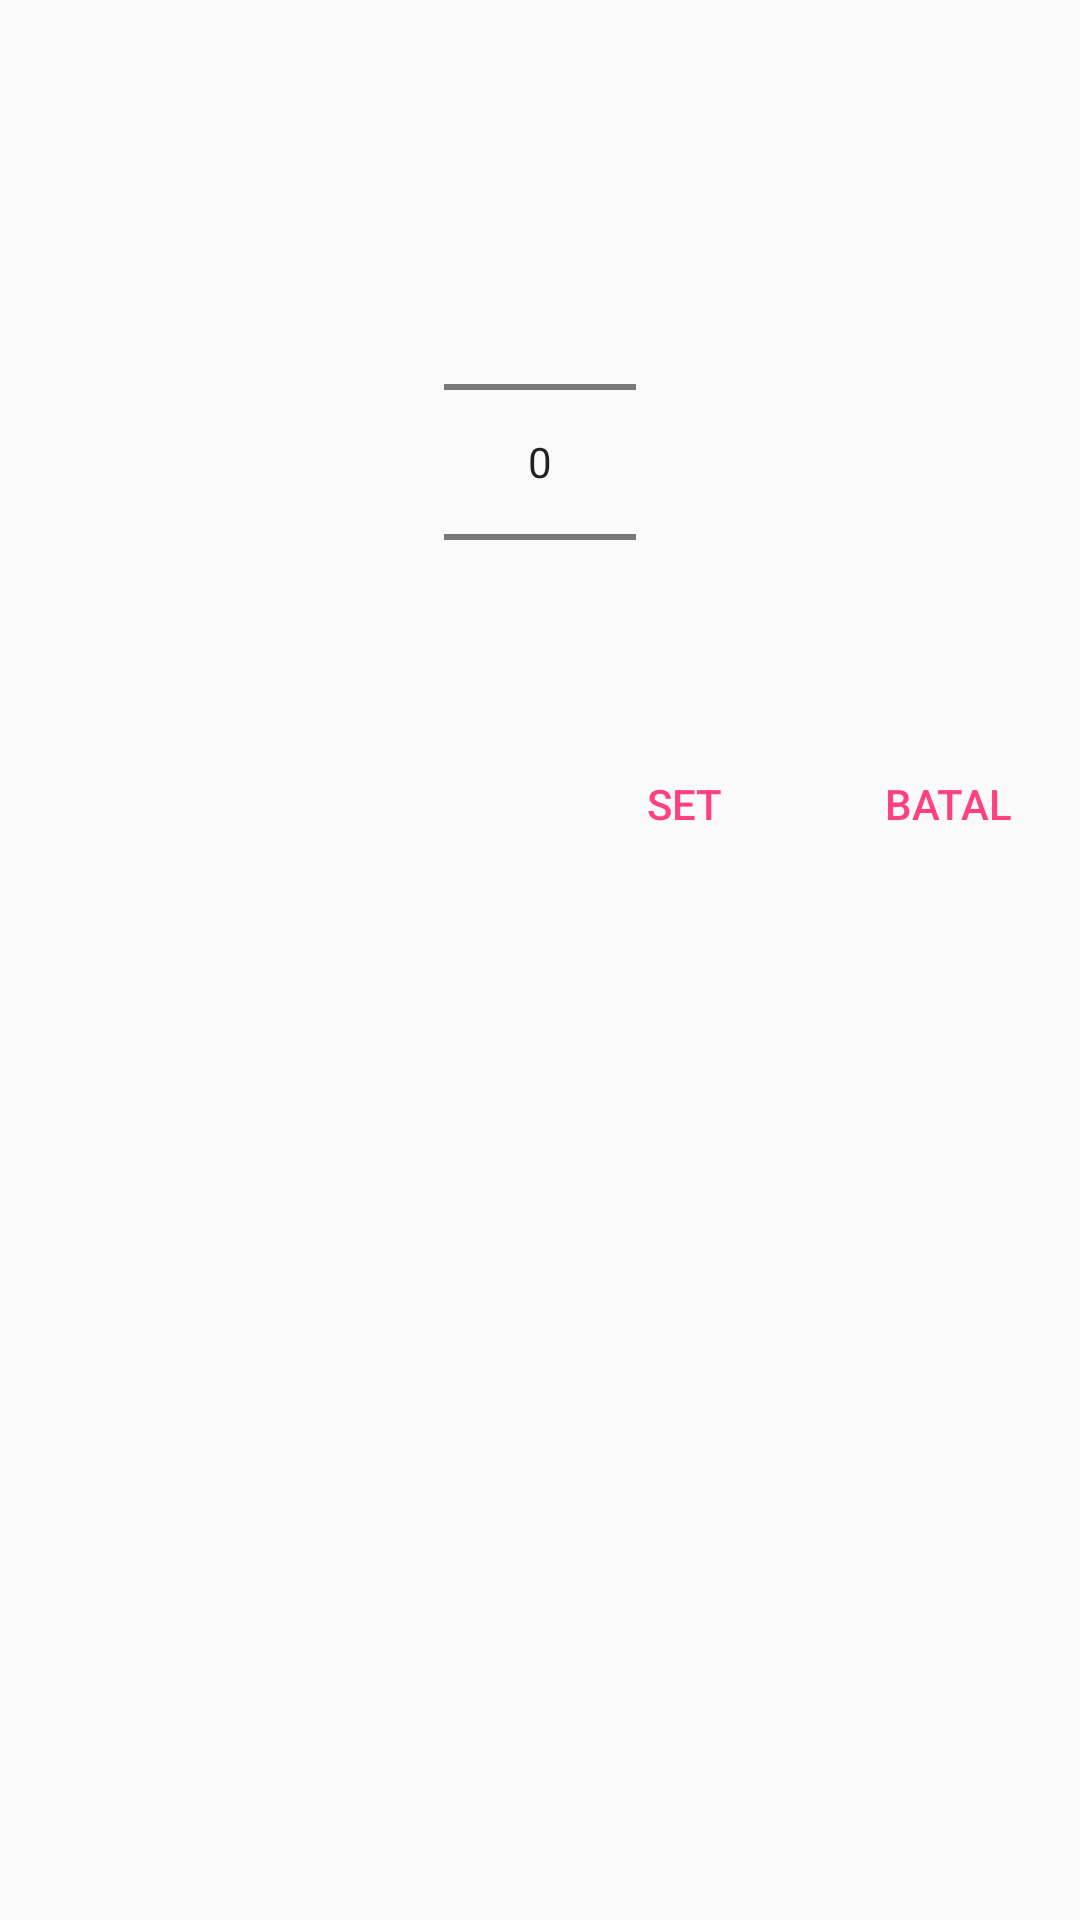

This screen was rendered from an Android layout file. Write that file and the resources it references.
<!-- AndroidManifest.xml: application theme AppTheme -->
<!-- res/layout/period_selector.xml -->
<RelativeLayout xmlns:android="http://schemas.android.com/apk/res/android"
    android:layout_width="fill_parent"
    android:layout_height="fill_parent" >

    <NumberPicker
        android:id="@+id/numberPicker1"
        android:layout_width="wrap_content"
        android:layout_height="wrap_content"
        android:layout_alignParentTop="true"
        android:layout_centerHorizontal="true"
        android:layout_marginTop="64dp" />

    <LinearLayout
        android:orientation="horizontal"
        android:gravity="right"
        android:layout_below="@id/numberPicker1"
        android:layout_width="match_parent"
        android:layout_height="wrap_content">

        <Button
            android:textColor="@color/colorAccent"
            android:background="@android:color/transparent"
            android:id="@+id/button1"
            android:text="Set"
            android:layout_gravity="left"
            android:layout_width="wrap_content"
            android:layout_height="wrap_content" />

        <Button
            android:background="@android:color/transparent"
            android:textColor="@color/colorAccent"
            android:id="@+id/button2"
            android:text="Batal"
            android:layout_gravity="right"
            android:layout_width="wrap_content"
            android:layout_height="wrap_content" />

    </LinearLayout>

</RelativeLayout>
<!-- resources referenced by this layout -->
<resources>
  <color name="colorAccent">#FF4081</color>
  <style name="AppTheme" parent="Theme.AppCompat.Light.DarkActionBar">
          
          <item name="colorPrimary">@color/colorPrimary</item>
          <item name="colorPrimaryDark">@color/colorPrimaryDark</item>
          <item name="colorAccent">@color/colorAccent</item>
      </style>
  <color name="colorPrimary">#2196F3</color>
  <color name="colorPrimaryDark">#1976D2</color>
</resources>
